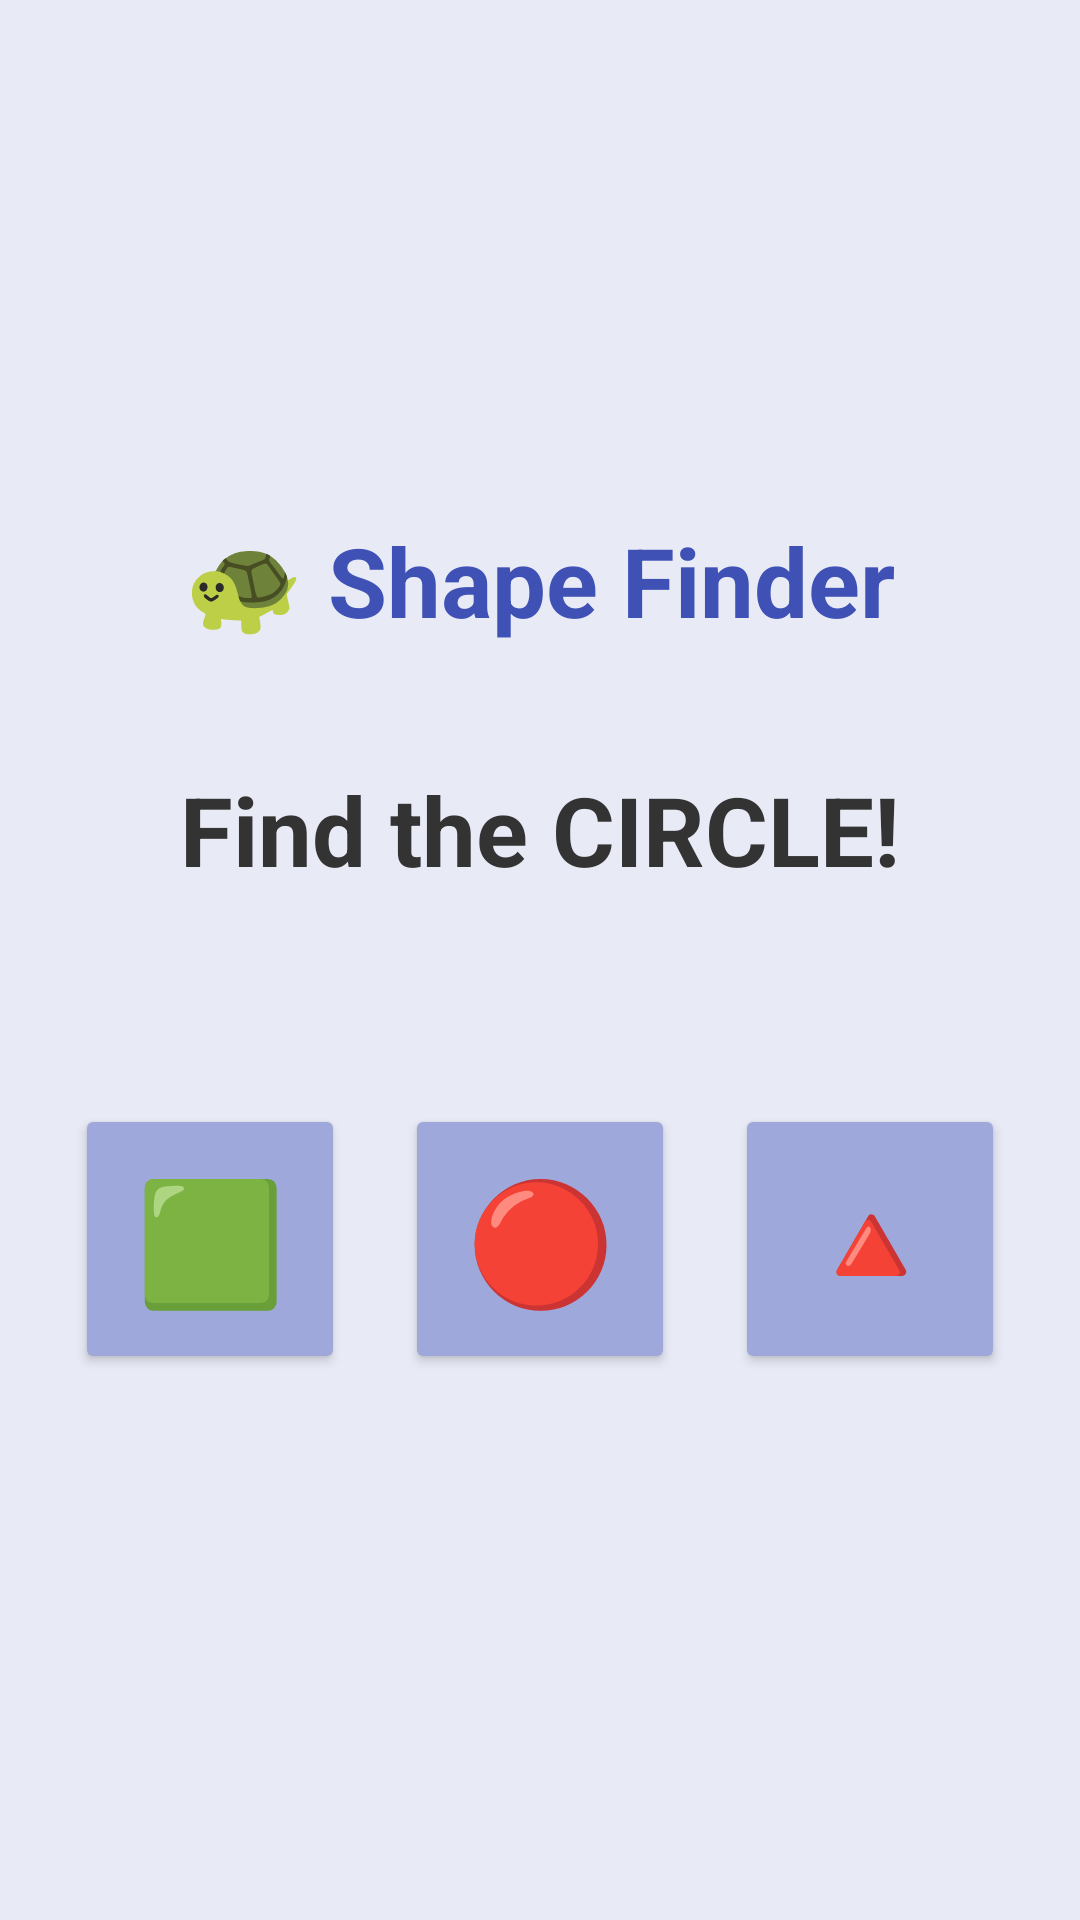

This screen was rendered from an Android layout file. Write that file and the resources it references.
<!-- AndroidManifest.xml: application theme Theme.RuralLearningApp -->
<!-- res/layout/activity_shape_finder.xml -->
<?xml version="1.0" encoding="utf-8"?>
<LinearLayout xmlns:android="http://schemas.android.com/apk/res/android"
    android:layout_width="match_parent"
    android:layout_height="match_parent"
    android:orientation="vertical"
    android:background="#E8EAF6"
    android:gravity="center"
    android:padding="24dp">

    <TextView
        android:layout_width="wrap_content"
        android:layout_height="wrap_content"
        android:text="🐢 Shape Finder"
        android:textSize="32sp"
        android:textStyle="bold"
        android:textColor="#3F51B5"
        android:layout_marginBottom="40dp"/>

    <TextView
        android:id="@+id/tvInstruction"
        android:layout_width="wrap_content"
        android:layout_height="wrap_content"
        android:text="Find the CIRCLE!"
        android:textSize="32sp"
        android:textStyle="bold"
        android:textColor="#333333"
        android:layout_marginBottom="60dp"
        android:gravity="center"/>

    <LinearLayout
        android:layout_width="match_parent"
        android:layout_height="wrap_content"
        android:orientation="horizontal"
        android:gravity="center">

        <Button
            android:id="@+id/btnOpt1"
            android:layout_width="90dp"
            android:layout_height="90dp"
            android:text="🟩"
            android:textSize="40sp"
            android:layout_margin="10dp"
            android:backgroundTint="#9FA8DA"
            android:textColor="#FFFFFF"/>

        <Button
            android:id="@+id/btnOpt2"
            android:layout_width="90dp"
            android:layout_height="90dp"
            android:text="🔴"
            android:textSize="40sp"
            android:layout_margin="10dp"
            android:backgroundTint="#9FA8DA"
            android:textColor="#FFFFFF"/>

        <Button
            android:id="@+id/btnOpt3"
            android:layout_width="90dp"
            android:layout_height="90dp"
            android:text="🔺"
            android:textSize="40sp"
            android:layout_margin="10dp"
            android:backgroundTint="#9FA8DA"
            android:textColor="#FFFFFF"/>

    </LinearLayout>

</LinearLayout>
<!-- resources referenced by this layout -->
<resources>
  <style name="Theme.RuralLearningApp" parent="Base.Theme.RuralLearningApp" />
  <style name="Base.Theme.RuralLearningApp" parent="Theme.Material3.Light.NoActionBar">
          
          
      </style>
</resources>
